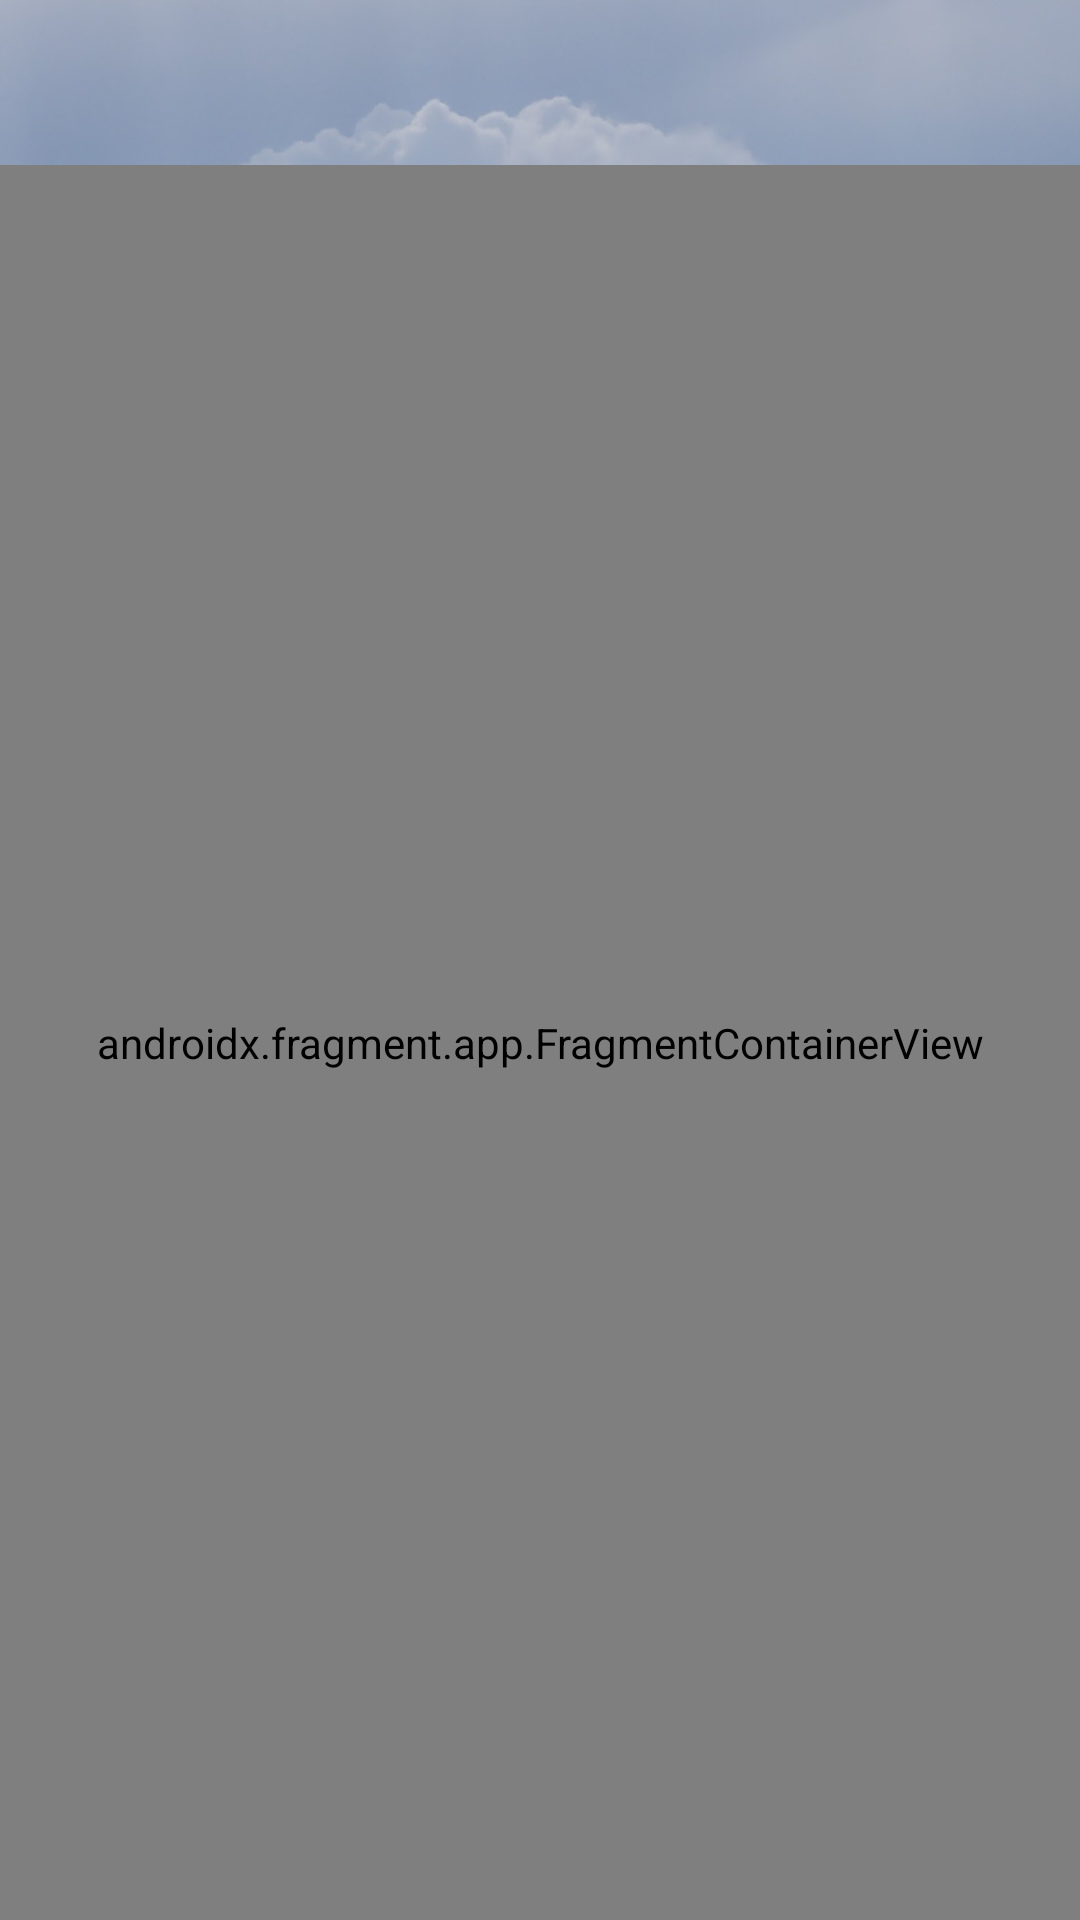

Write the Android layout XML for this screen, with the resource values it uses.
<!-- AndroidManifest.xml: activity theme Theme.WeatherApp.NoActionBar -->
<!-- res/layout/activity_main.xml -->
<?xml version="1.0" encoding="utf-8"?>
<FrameLayout xmlns:android="http://schemas.android.com/apk/res/android"
    xmlns:app="http://schemas.android.com/apk/res-auto"
    xmlns:tools="http://schemas.android.com/tools"
    android:layout_width="match_parent"
    android:layout_height="match_parent">

    <ImageView
        android:layout_width="match_parent"
        android:layout_height="match_parent"
        android:src="@drawable/clouds"
        android:scaleType="centerCrop"/>

    <LinearLayout
        android:layout_width="match_parent"
        android:layout_height="match_parent"
        tools:context=".MainActivity"
        android:orientation="vertical">

        <com.google.android.material.appbar.AppBarLayout
            android:layout_width="match_parent"
            android:layout_height="wrap_content"
            android:background="@android:color/transparent"
            app:elevation="0dp"
            tools:ignore="MissingConstraints">

            <androidx.appcompat.widget.Toolbar
                android:id="@+id/toolbar"
                android:layout_width="match_parent"
                android:layout_height="55dp"
                app:popupTheme="@style/Theme.WeatherApp.PopupOverlay">

                <LinearLayout
                    android:layout_width="match_parent"
                    android:layout_height="match_parent"
                    android:layout_marginRight="10dp"
                    android:gravity="center">







                    <View
                        android:layout_width="0dp"
                        android:layout_height="0dp"
                        android:layout_weight="1"/>

                    <ImageButton
                        android:id="@+id/search"
                        android:layout_width="wrap_content"
                        android:layout_height="36dp"
                        android:src="@drawable/ic_search"
                        android:background="?attr/selectableItemBackgroundBorderless"
                        android:adjustViewBounds="true"
                        android:scaleType="fitCenter"
                        android:padding="3dp"
                        android:layout_marginRight="5dp"/>

                    <ImageView
                        android:id="@+id/popup_menu_button"
                        android:layout_width="wrap_content"
                        android:layout_height="36dp"
                        android:src="@drawable/ic_more_menu"
                        android:minWidth="30dp"
                        android:background="?attr/selectableItemBackgroundBorderless"
                        android:adjustViewBounds="true"
                        android:scaleType="fitCenter"
                        android:padding="3dp"/>

                </LinearLayout>

            </androidx.appcompat.widget.Toolbar>

        </com.google.android.material.appbar.AppBarLayout>

        <androidx.fragment.app.FragmentContainerView
            android:id="@+id/fragment_container_view"
            android:name="com.example.weatherapp.FirstFragment"
            android:layout_width="match_parent"
            android:layout_height="match_parent" />

    </LinearLayout>

</FrameLayout>
<!-- resources referenced by this layout -->
<resources>
  <!-- drawable clouds: jpeg bitmap (drawable, 526595 bytes) -->
  <style name="Theme.WeatherApp.PopupOverlay" parent="ThemeOverlay.AppCompat.Light" />
  <style name="Theme.WeatherApp.NoActionBar">
          <item name="windowActionBar">false</item>
          <item name="windowNoTitle">true</item>
      </style>
</resources>
